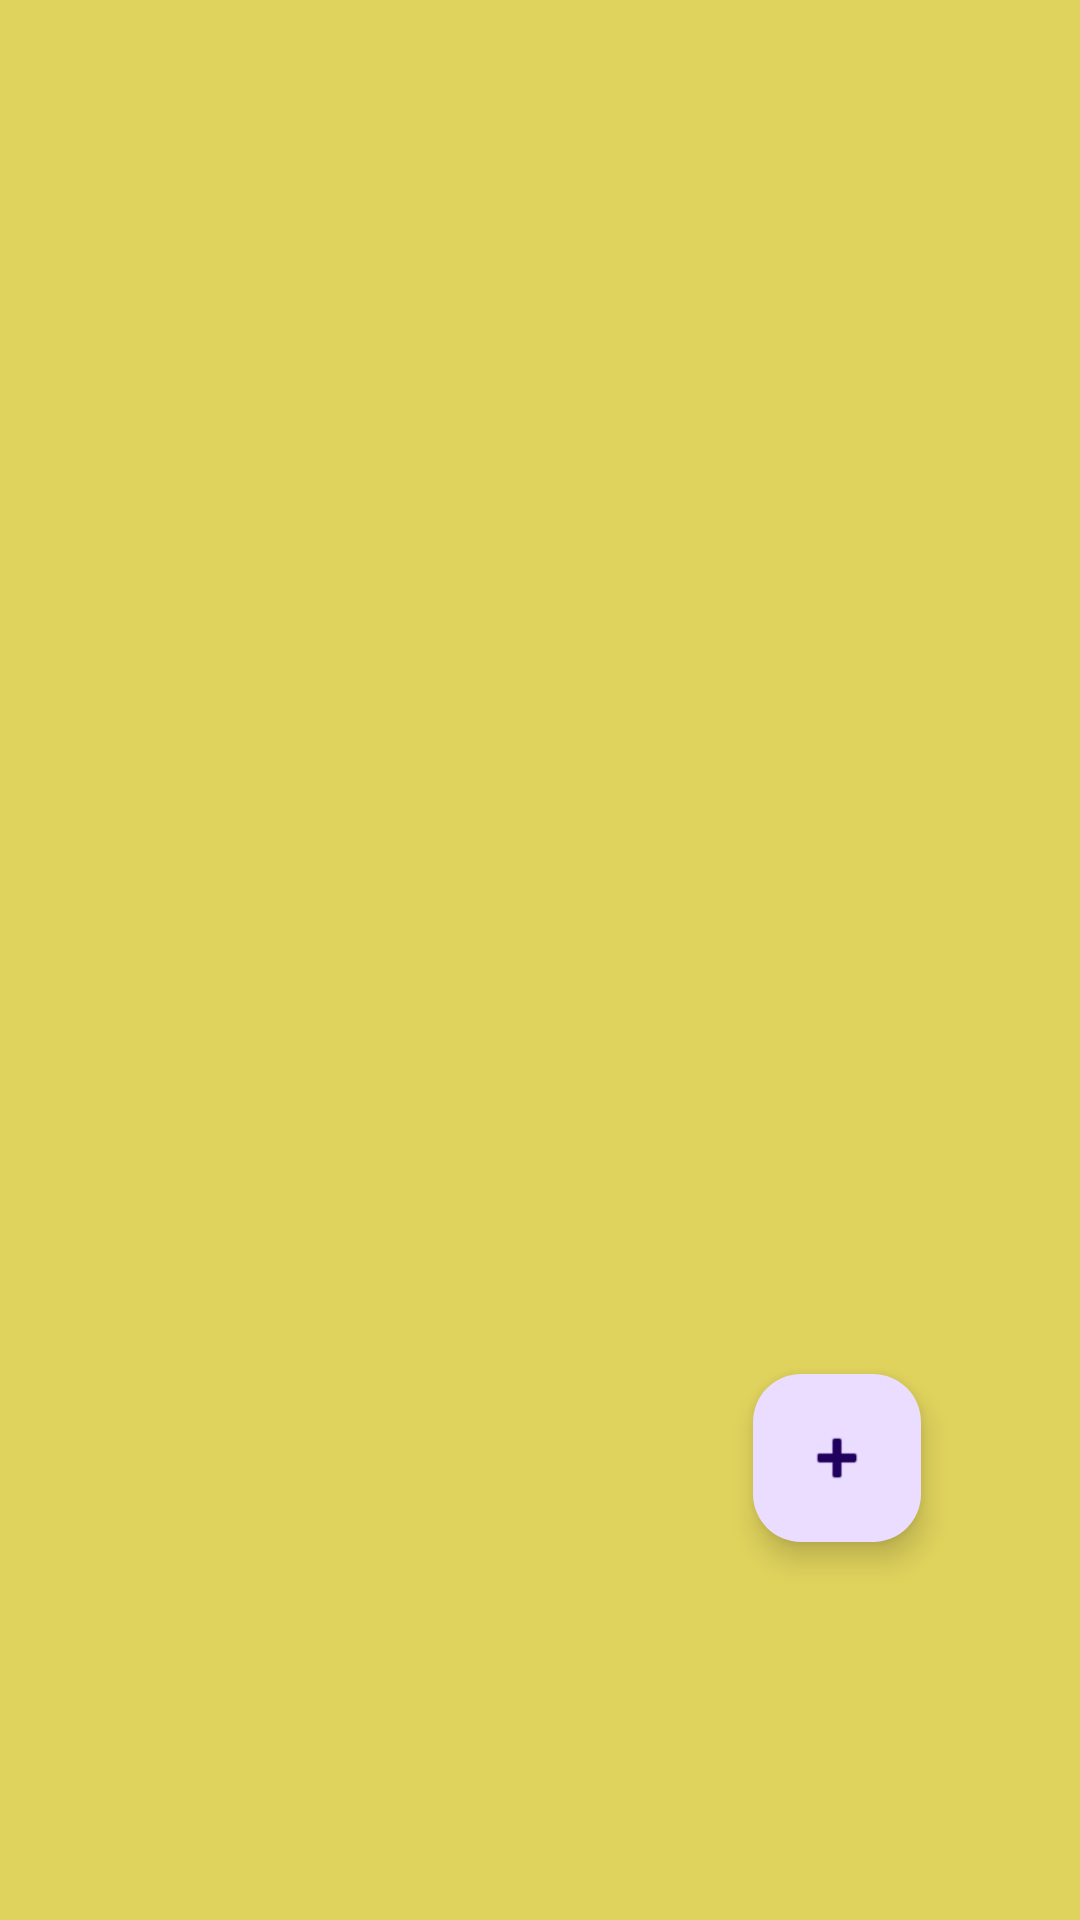

This screen was rendered from an Android layout file. Write that file and the resources it references.
<!-- AndroidManifest.xml: application theme Theme.AndroidFundamentals -->
<!-- res/layout/fragment_home.xml -->
<?xml version="1.0" encoding="utf-8"?>
<RelativeLayout
    xmlns:android="http://schemas.android.com/apk/res/android"
    xmlns:app="http://schemas.android.com/apk/res-auto"
    xmlns:tools="http://schemas.android.com/tools"
    android:layout_width="match_parent"
    android:layout_height="match_parent"
    android:background="#E0D35D"
    android:gravity="center"
    tools:context=".Fragment.HomeFragment">

    <androidx.recyclerview.widget.RecyclerView
        android:id="@+id/rvEmpData"
        android:layout_width="match_parent"
        android:layout_height="match_parent"
        android:padding="12dp"/>

    <com.google.android.material.floatingactionbutton.FloatingActionButton
        android:id="@+id/btnaddemp"
        android:layout_width="wrap_content"
        android:layout_height="wrap_content"
        android:layout_alignParentEnd="true"
        android:layout_alignParentBottom="true"
        android:layout_marginEnd="53dp"
        android:layout_marginBottom="126dp"
        android:src="@android:drawable/ic_input_add" />
</RelativeLayout>
<!-- resources referenced by this layout -->
<resources>
  <style name="Theme.AndroidFundamentals" parent="Base.Theme.AndroidFundamentals" />
  <style name="Base.Theme.AndroidFundamentals" parent="Theme.Material3.DayNight.NoActionBar">
          
          
      </style>
</resources>
